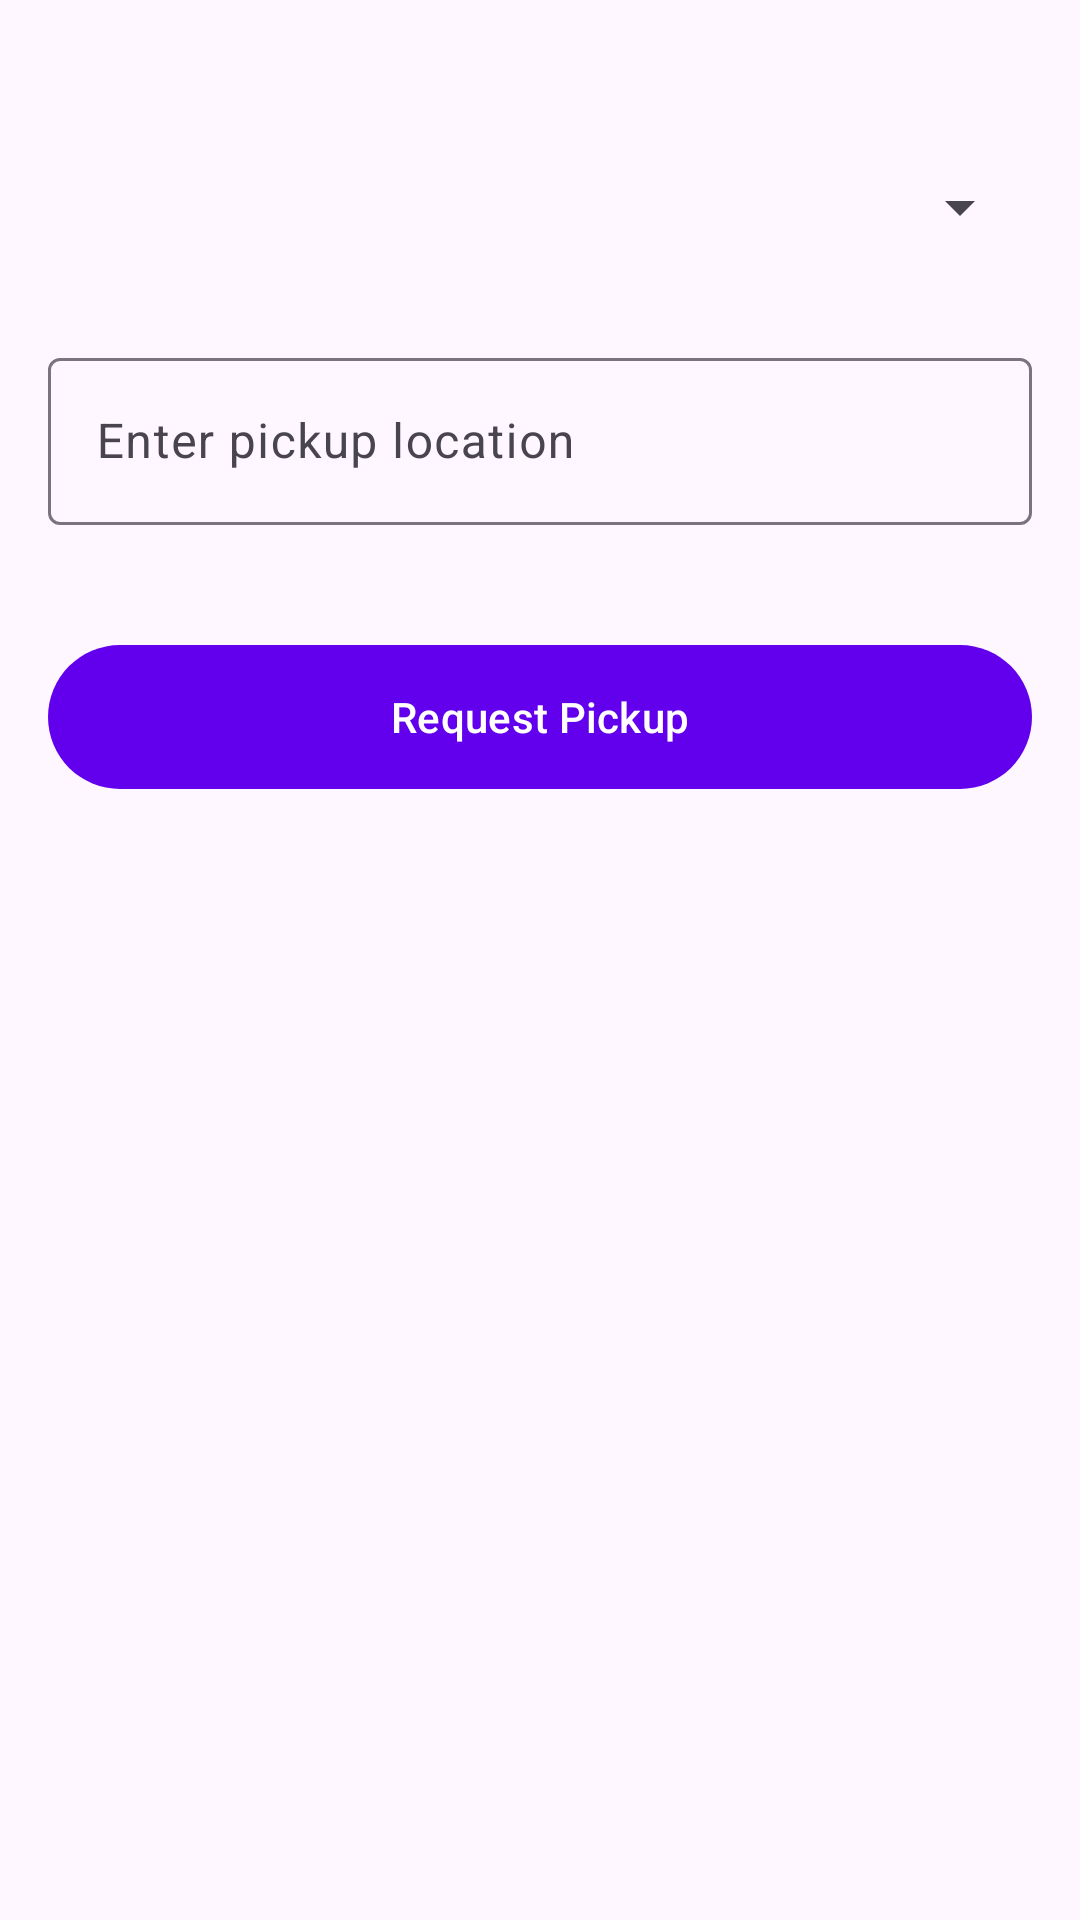

Produce the Android XML layout that renders to this screen, including the resource entries it uses.
<!-- AndroidManifest.xml: application theme Theme.AndroidProject -->
<!-- res/layout/activity_request_pickup.xml -->
<?xml version="1.0" encoding="utf-8"?>
<androidx.appcompat.widget.LinearLayoutCompat xmlns:android="http://schemas.android.com/apk/res/android"
    xmlns:app="http://schemas.android.com/apk/res-auto"
    xmlns:tools="http://schemas.android.com/tools"
    android:layout_width="match_parent"
    android:layout_height="match_parent"
    android:orientation="vertical"
    tools:context=".RequestPickupActivity">

    <com.google.android.material.progressindicator.LinearProgressIndicator
        android:id="@+id/progressBar"
        android:layout_width="match_parent"
        android:layout_height="wrap_content"
        android:visibility="invisible"
        app:trackColor="@color/browser_actions_bg_grey"
        app:indicatorColor="@color/design_default_color_primary"
        android:indeterminate="true"/>

    <Spinner
        android:id="@+id/spGarbageType"
        android:layout_width="match_parent"
        android:layout_height="30dp"
        android:layout_marginTop="50dp"
        android:layout_marginHorizontal="16dp"/>

    <com.google.android.material.textfield.TextInputLayout
        android:id="@+id/locationContainer"
        android:layout_width="match_parent"
        android:layout_height="wrap_content"
        android:layout_marginTop="30dp"
        android:layout_marginHorizontal="16dp">

        <com.google.android.material.textfield.TextInputEditText
            android:id="@+id/location"
            android:layout_width="match_parent"
            android:layout_height="wrap_content"
            android:hint="@string/enter_pickup_location" />

    </com.google.android.material.textfield.TextInputLayout>

    <com.google.android.material.button.MaterialButton
        android:id="@+id/request"
        android:layout_width="match_parent"
        android:layout_height="wrap_content"
        android:layout_marginHorizontal="16dp"
        android:text="@string/request_pickup"
        android:layout_marginTop="40dp"
        android:insetTop="0dp"
        android:insetBottom="0dp" />

</androidx.appcompat.widget.LinearLayoutCompat>
<!-- resources referenced by this layout -->
<resources>
  <string name="enter_pickup_location">Enter pickup location</string>
  <string name="request_pickup">Request Pickup</string>
  <style name="Theme.AndroidProject" parent="Theme.Material3.DayNight">
          
          <item name="colorPrimary">@color/purple_500</item>
          <item name="colorPrimaryVariant">@color/purple_700</item>
          <item name="colorOnPrimary">@color/white</item>
          
          <item name="colorSecondary">@color/teal_200</item>
          <item name="colorSecondaryVariant">@color/teal_700</item>
          <item name="colorOnSecondary">@color/black</item>
          
          <item name="android:statusBarColor" tools:targetApi="l">?attr/colorPrimaryVariant</item>
          
      </style>
  <!-- not gathered from this repository: default colours our renderer supplied (Android Studio template values) -->
  <color name="purple_500">#FF6200EE</color>
  <color name="purple_700">#FF3700B3</color>
  <color name="teal_200">#FF03DAC5</color>
  <color name="teal_700">#FF018786</color>
  <color name="black">#FF000000</color>
  <color name="white">#FFFFFFFF</color>
</resources>
